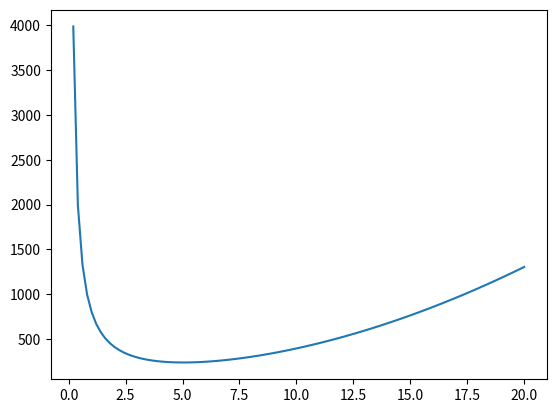

Source code (Python):
#
# Autor: Luiz Fernando Lopes R. Silva
# Data : 10/10/2019
#

import numpy as np
from scipy.optimize import minimize_scalar
import matplotlib.pyplot as plt

# funcao objetivo para custo do tanque
def idealCylindricalTank(Di, *args):
    # passagem de argumentos
    rho  = args[0]
    cost = args[1]
    t    = args[2]
    V    = args[3]

    # calculo da funcao custo
    return cost*rho*t*(np.pi*Di**2/2.0 + 4.0*V/Di)


# inicio do programa
if(__name__ == "__main__"):

    # Definicao dos dados do problema
    rho  = 8.05    # kg/m**3
    cost = 5.0     # $/kg
    t    = 5.0e-2  # m
    V    = 100.0   # m**3

    # definindo uma tupla com todos os argumentos para passagem para a funcao
    fargs = (rho, cost, t, V)

    # vamos ver o comportamento da funcao?
    rd = np.linspace(0, 20, 100)
    plt.plot(rd, idealCylindricalTank(rd, *fargs))
    plt.show()

    # definindo limites de busca
    bds = (0.0, 30.0)

    # aplicando minimizacao
    res = minimize_scalar(idealCylindricalTank, args=fargs, bounds=bds,
                          method='bounded', options={'xatol': 1.0e-8,
                                                     'disp': 3})
    D = res.x

    # analisando L/D
    L = 4.0*V/(np.pi*D**2)
    print("L/D = %5.5e" % (L/D))
